The GitHub repository cabasoah/fire-smoke-detection contains a labelled image folder "fire-smoke-detection" with 2 categories: fire, smoke. Examples follow, each with its label.

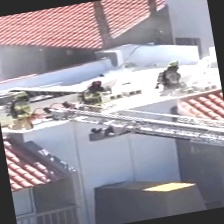
Label: smoke

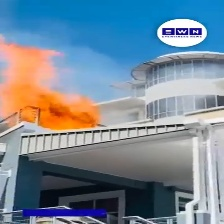
Label: fire

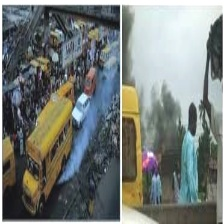
Label: smoke

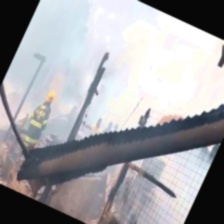
Label: fire

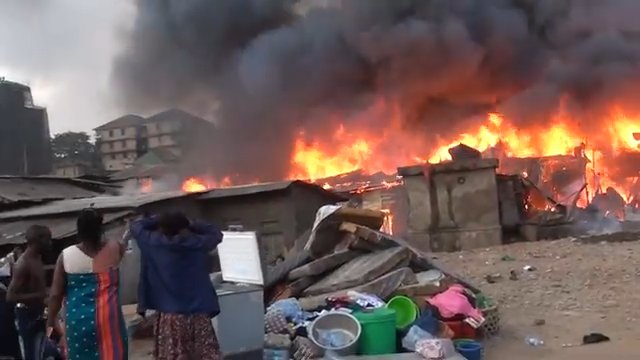
Label: fire

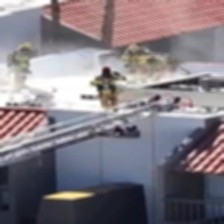
Label: smoke
